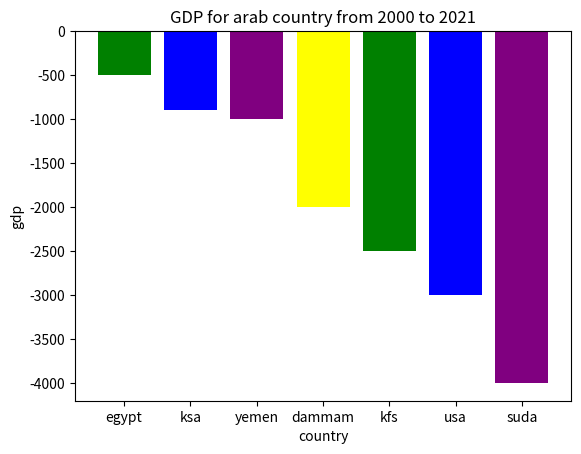

Here is the Python script that generated this plot:
import matplotlib.pyplot as plt
country = [ 'egypt', 'ksa', 'yemen', 'dammam','kfs','usa','suda']
gdp = [-500,-900,-1000, -2000,-2500,-3000,-4000]
new_col = ['green', 'blue', 'purple','yellow']
plt.bar(country, gdp,color=new_col)
plt.title('GDP for arab country from 2000 to 2021')
plt.xlabel('country')
plt.ylabel('gdp')
plt.grid(False)
plt.show()